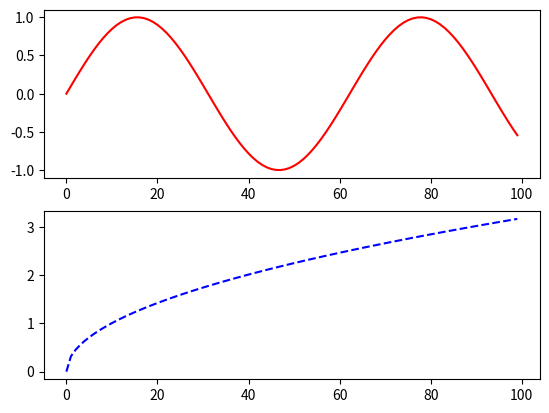

The matplotlib source for this figure:
#!/usr/bin/env python3
# -*- coding: utf-8 -*-
"""
Created on Wed Oct 23 07:55:26 2019

@author: abehrens
"""

import numpy as np
import matplotlib.pyplot as plt


#Berechnungen
x = np.linspace(0, 10, 100) 
y1 = np.sin(x) 
y2 = np.sqrt(x) 

#darstellung
plt.subplot(211) 
plt.plot(y1, 'r') 
plt.subplot(212) 
plt.plot(y2, 'b--') 
plt.show()

